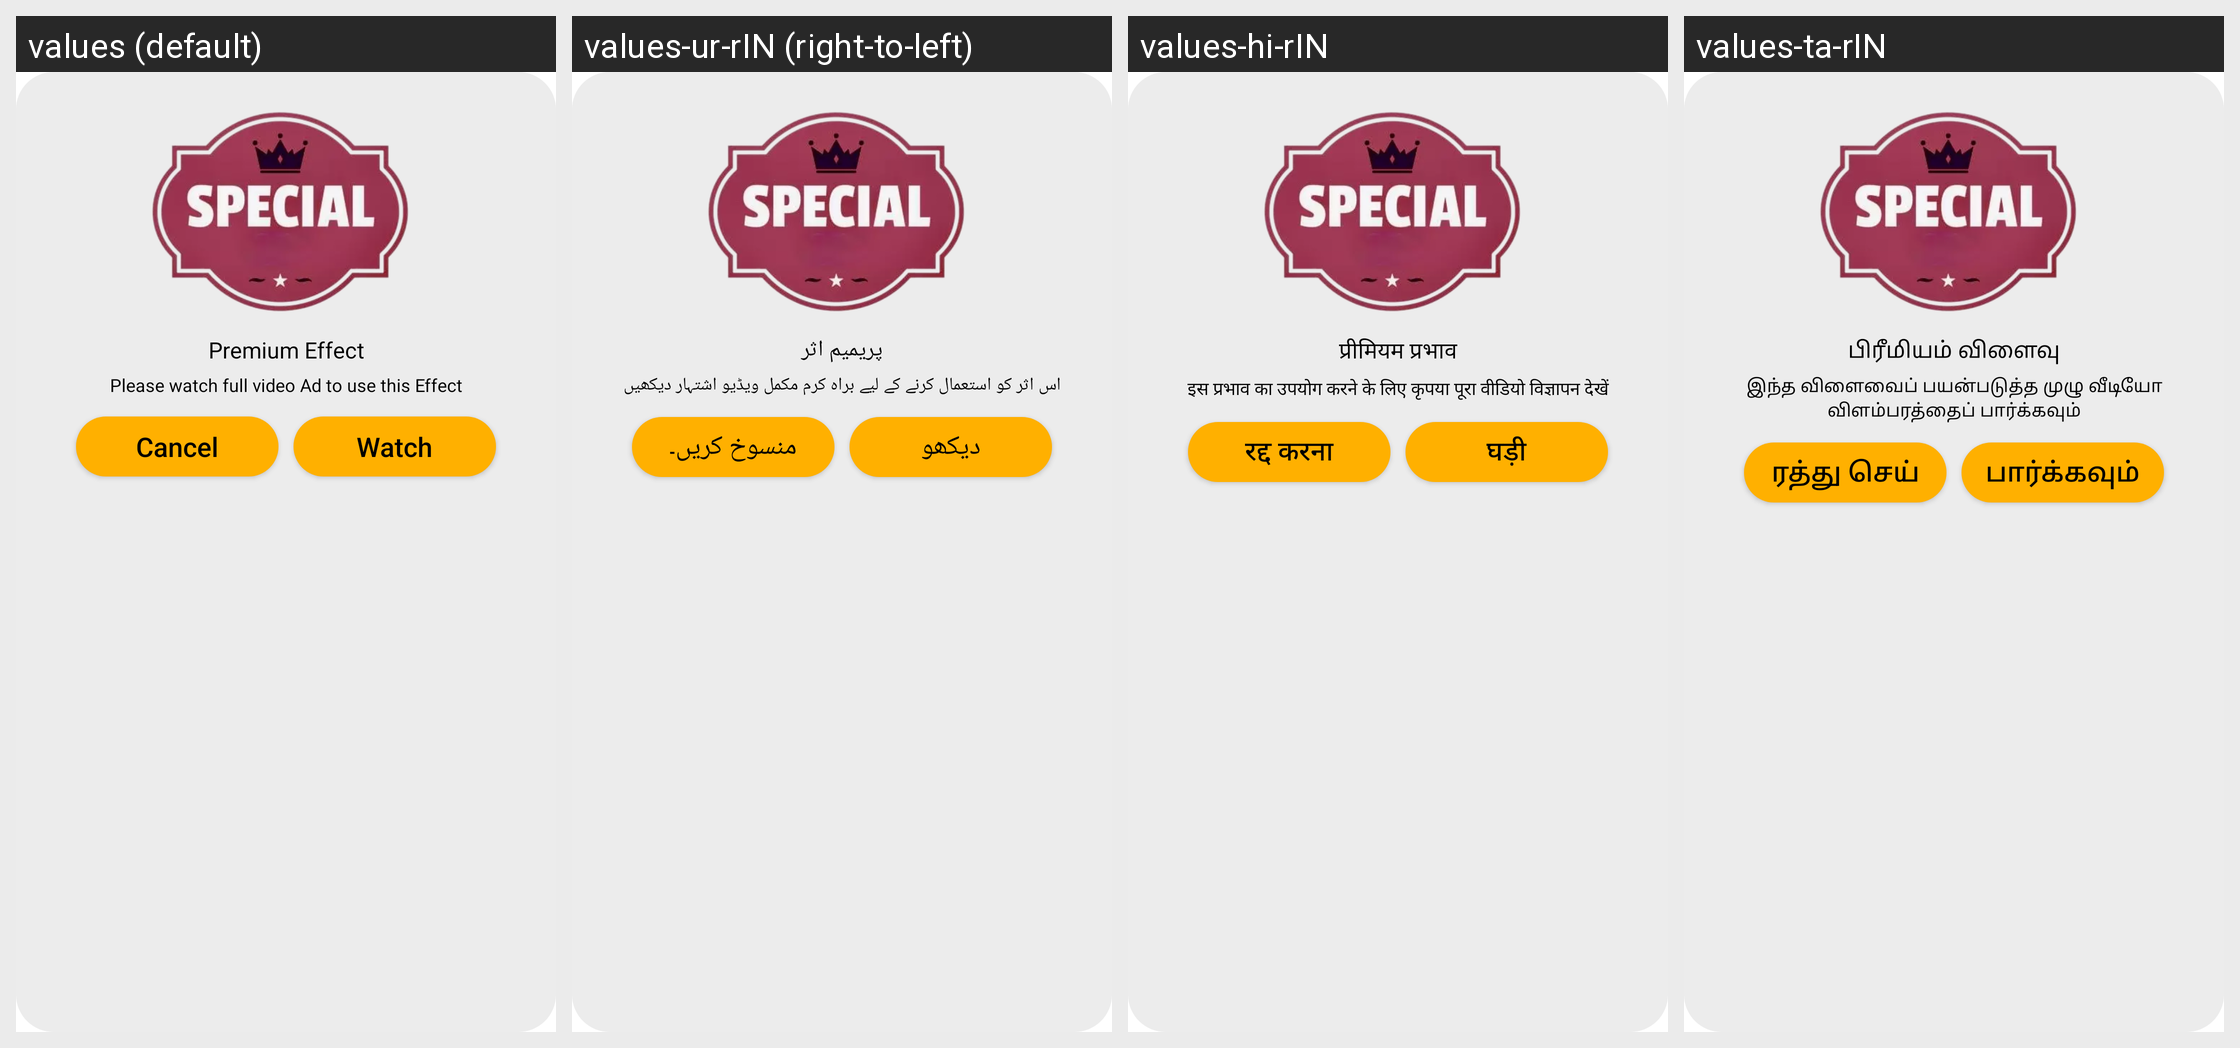

Strings drawn on this Android screen and how each of the app's shown locales translates them:
Android screen res/layout/dialog_premium.xml rendered under 4 locales, left to right: values (default), values-ur-rIN (right-to-left), values-hi-rIN, values-ta-rIN. Device: Nexus 5 (rendered at 1080×1920; each locale shown at half size, 540×960, under a caption strip naming it); theme Theme.MaterialComponents.DayNight.NoActionBar.
Other locales in the repository, not shown: values-bn-rIN, values-gu-rIN, values-kn-rIN, values-ml-rIN, values-mr-rIN, values-pa-rIN, values-te-rIN.
Strings drawn on this screen, with the default value and each locale's value (text and hints the layout hard-codes, and strings that could not be matched under every locale, appear in the picture but are not listed):

str_premium_effect
  values: Premium Effect
  values-ur-rIN: پریمیم اثر
  values-hi-rIN: प्रीमियम प्रभाव
  values-ta-rIN: பிரீமியம் விளைவு

str_please_watch_full_video_ad_to_use_this_effect
  values: Please watch full video Ad to use this Effect
  values-ur-rIN: اس اثر کو استعمال کرنے کے لیے براہ کرم مکمل ویڈیو اشتہار دیکھیں
  values-hi-rIN: इस प्रभाव का उपयोग करने के लिए कृपया पूरा वीडियो विज्ञापन देखें
  values-ta-rIN: இந்த விளைவைப் பயன்படுத்த முழு வீடியோ விளம்பரத்தைப் பார்க்கவும்

str_cancel
  values: Cancel
  values-ur-rIN: منسوخ کریں۔
  values-hi-rIN: रद्द करना
  values-ta-rIN: ரத்து செய்

str_watch
  values: Watch
  values-ur-rIN: دیکھو
  values-hi-rIN: घड़ी
  values-ta-rIN: பார்க்கவும்
